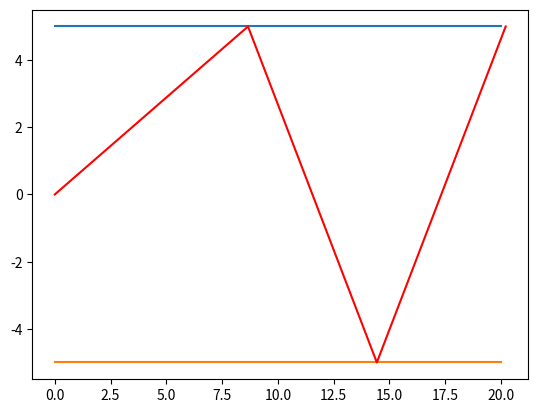

This chart was generated by the following Python code: (Note: this script raises an exception after producing the figure.)
import numpy as np
import random as rn
import matplotlib.pyplot as plt

#question 1
def MatMat(A,B):
    NrA = A.shape[0]
    NcA = A.shape[1]
    NrB = B.shape[0]
    NcB = B.shape[1]
    
    if NcA != NrB:
        return 0
    C = np.zeros((NrA,NcB))
    for i in range(NrA):
        for j in range(NcB):
            for k in range(NcA):
                C[i,j] += A[i,k] * B[k,j]
    return C

def MatOp(A):
    size = A.shape
    C = D = E = np.zeros(size)
    for i in range(size[0]):
        D[i,i] = A[i,i]
        for j in range(size[0]):
            if j > i:
                E[i,j] = A[i,j]
            elif j<i:
                D[i,j] = A[i,j]
    T = MatMat(C,D) + MatMat(E,D)
    return T

#Pipe
theta = np.pi/6
D = 10
L = 20
plt.figure(1)
plt.plot([0,L],[D/2,D/2])
plt.plot([0,L],[-D/2,-D/2])


position = (D/(np.tan(theta)*2),D/2)
theta1 = np.pi/2 - theta
path = [(0,0),position]
N = 1
while position[0]<=L:
    xnew = position[0] + D/np.tan(theta1)
    ynew = -position[1]
    position = (xnew,ynew)
    path.append(position)
    N += 1
plt.plot([i[0] for i in path],[i[1] for i in path],c='r')

print(N)

#Question 3
with open('xaxis.txt','r') as f:
    xaxis = [float(i) for i in f]

def factorial(N):
    if N ==1:
        return 1
    s = 0
    s = N * factorial(N-1)
    return s
y = []
for j in range(len(xaxis)):
    sum = 0
    for i in range(0,11):
        sum += (xaxis[j]**(2*i))*((-1)**i)/factorial(2*i+1)
    y.append(sum)


deriv = []
for i in range(1,len(y)-1):
    deriv.append((y[i+1]-y[i-1])/(xaxis[i+1]+xaxis[i-1]))

plt.figure(2)
plt.plot(xaxis,y)
plt.plot(xaxis[1:len(xaxis)-1],deriv,c='r')
plt.show()
